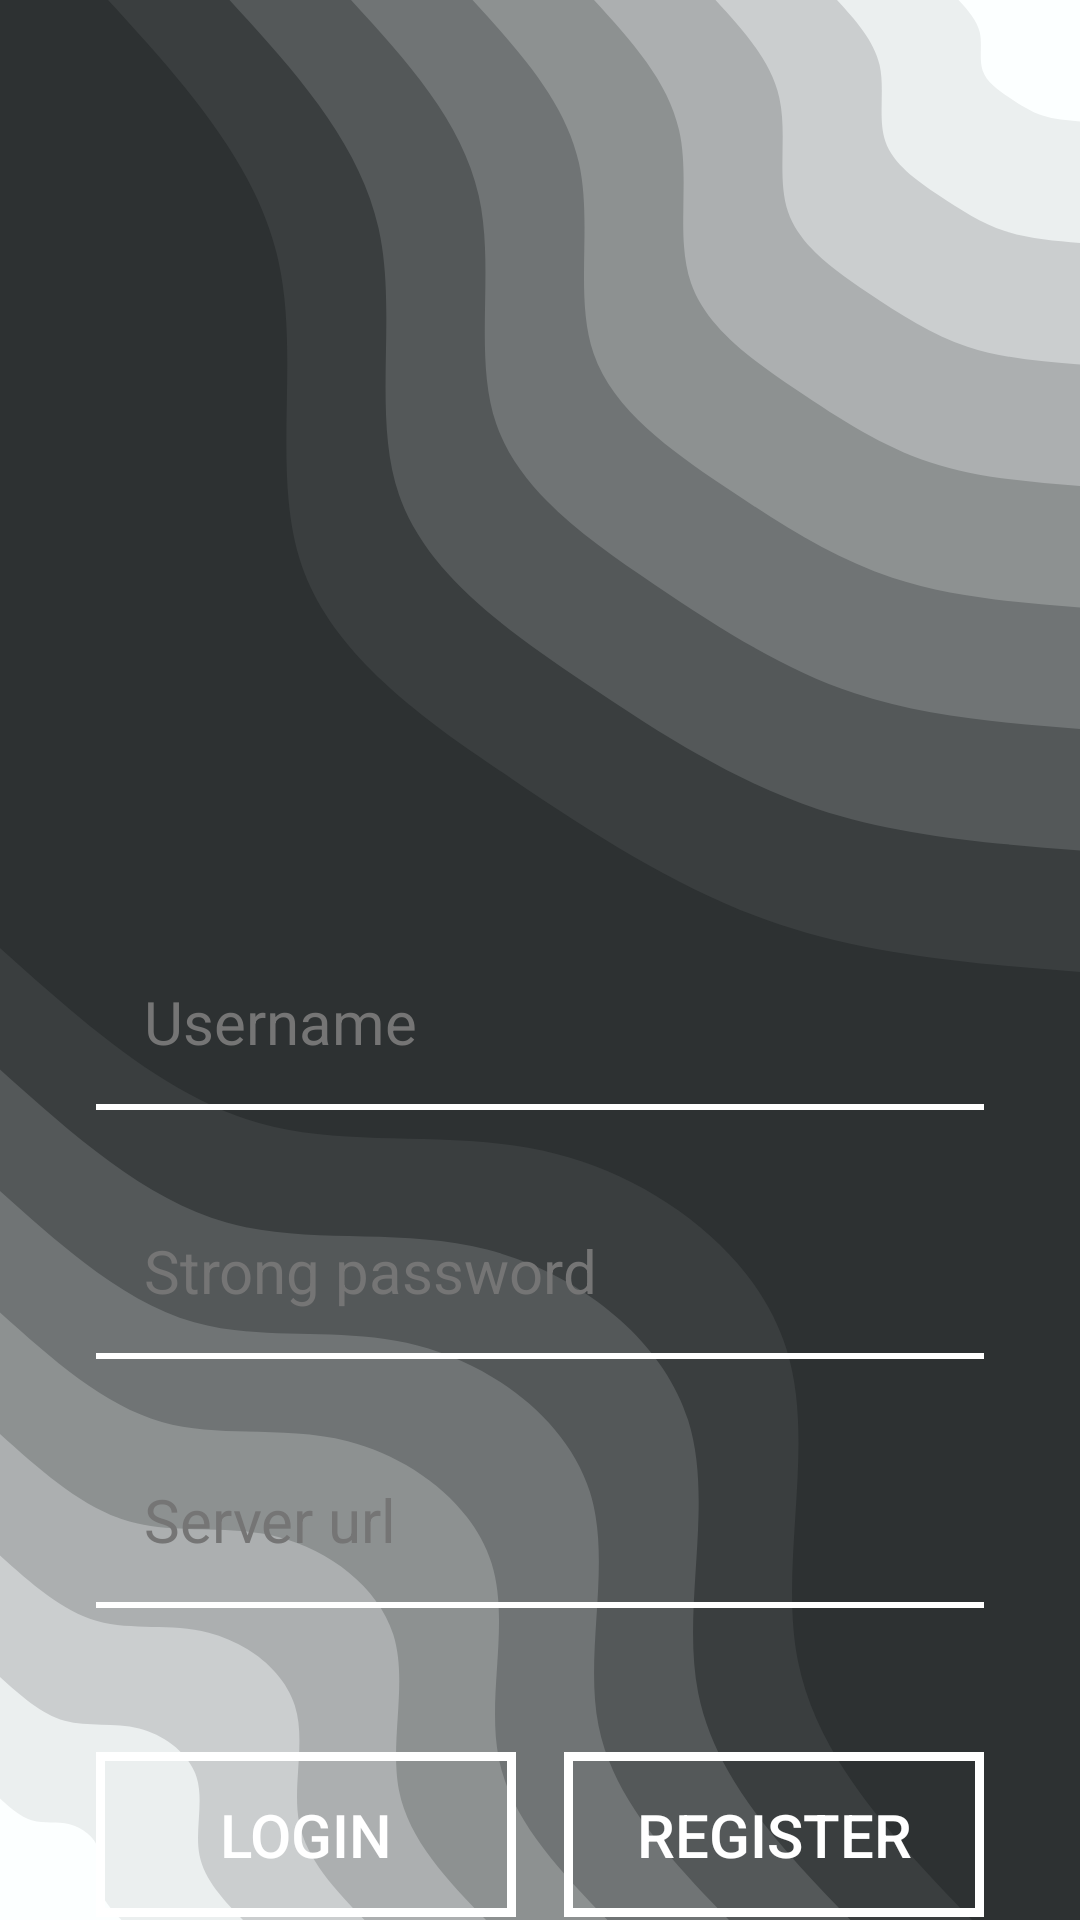

Reconstruct the res/layout file that produces this screen, plus the resources it refers to.
<!-- AndroidManifest.xml: application theme Theme.Chatastic -->
<!-- res/layout/activity_login.xml -->
<?xml version="1.0" encoding="utf-8"?>
<androidx.constraintlayout.widget.ConstraintLayout xmlns:android="http://schemas.android.com/apk/res/android"
    xmlns:app="http://schemas.android.com/apk/res-auto"
    xmlns:tools="http://schemas.android.com/tools"
    android:layout_width="match_parent"
    android:layout_height="match_parent"
    android:background="@drawable/bg_login"
    tools:context=".LoginActivity">

    
    <ImageView
        android:id="@+id/titleImage"
        android:layout_width="257dp"
        android:layout_height="231dp"
        android:layout_marginStart="32dp"
        android:layout_marginTop="48dp"
        android:layout_marginEnd="32dp"
        android:adjustViewBounds="true"
        android:contentDescription="A New Way to Chat"
        android:scaleType="fitCenter"
        android:src="@drawable/title_login"
        app:layout_constraintEnd_toEndOf="parent"
        app:layout_constraintStart_toStartOf="parent"
        app:layout_constraintTop_toTopOf="parent" />

    
    <com.google.android.material.textfield.TextInputEditText
        android:id="@+id/usernameInput"
        android:layout_width="0dp"
        android:layout_height="wrap_content"
        android:layout_marginStart="32dp"
        android:layout_marginTop="32dp"
        android:layout_marginEnd="32dp"
        android:background="@drawable/bg_input_underline"
        android:hint="Username"
        android:inputType="textNoSuggestions"
        android:padding="16dp"
        android:textColor="@color/white"
        android:textColorHint="@color/mid_gray"
        android:textSize="20sp"
        app:layout_constraintEnd_toEndOf="parent"
        app:layout_constraintStart_toStartOf="parent"
        app:layout_constraintTop_toBottomOf="@+id/titleImage" />

    
    <RelativeLayout
        android:id="@+id/passwordRow"
        android:layout_width="0dp"
        android:layout_height="wrap_content"
        android:layout_marginStart="32dp"
        android:layout_marginTop="24dp"
        android:layout_marginEnd="32dp"
        app:layout_constraintEnd_toEndOf="parent"
        app:layout_constraintStart_toStartOf="parent"
        app:layout_constraintTop_toBottomOf="@+id/usernameInput">

        <com.google.android.material.textfield.TextInputEditText
            android:id="@+id/passwordInput"
            android:layout_width="match_parent"
            android:layout_height="wrap_content"
            android:background="@drawable/bg_input_underline"
            android:hint="Strong password"
            android:inputType="textPassword"
            android:padding="16dp"
            android:paddingEnd="56dp"
            android:textColor="@color/white"
            android:textColorHint="@color/mid_gray"
            android:textSize="20sp" />

        <ImageButton
            android:id="@+id/togglePassword"
            android:layout_width="48dp"
            android:layout_height="48dp"
            android:layout_alignParentEnd="true"
            android:layout_centerVertical="true"
            android:background="@android:color/transparent"
            android:contentDescription="Toggle password visibility"
            android:src="@drawable/ic_eye" />
    </RelativeLayout>

    
    <com.google.android.material.textfield.TextInputEditText
        android:id="@+id/serverIpInput"
        android:layout_width="0dp"
        android:layout_height="wrap_content"
        android:layout_marginStart="32dp"
        android:layout_marginTop="24dp"
        android:layout_marginEnd="32dp"
        android:background="@drawable/bg_input_underline"
        android:hint="Server url"
        android:inputType="textUri"
        android:padding="16dp"
        android:textColor="@color/white"
        android:textColorHint="@color/mid_gray"
        android:textSize="20sp"
        app:layout_constraintEnd_toEndOf="parent"
        app:layout_constraintStart_toStartOf="parent"
        app:layout_constraintTop_toBottomOf="@+id/passwordRow" />

    
    <LinearLayout
        android:layout_width="0dp"
        android:layout_height="wrap_content"
        android:layout_marginStart="32dp"
        android:layout_marginTop="48dp"
        android:layout_marginEnd="32dp"
        android:orientation="horizontal"
        app:layout_constraintEnd_toEndOf="parent"
        app:layout_constraintStart_toStartOf="parent"
        app:layout_constraintTop_toBottomOf="@+id/serverIpInput">

        <Button
            android:id="@+id/buttonLogin"
            android:layout_width="0dp"
            android:layout_height="wrap_content"
            android:layout_weight="1"
            android:layout_marginEnd="8dp"
            android:background="@drawable/bg_button_square"
            android:text="Login"
            android:textColor="@color/white"
            android:textSize="20sp"
            android:paddingTop="14dp"
            android:paddingBottom="14dp" />

        <Button
            android:id="@+id/buttonRegister"
            android:layout_width="0dp"
            android:layout_height="wrap_content"
            android:layout_weight="1"
            android:layout_marginStart="8dp"
            android:background="@drawable/bg_button_square"
            android:text="Register"
            android:textColor="@color/white"
            android:textSize="20sp"
            android:paddingTop="14dp"
            android:paddingBottom="14dp" />
    </LinearLayout>

    
    <TextView
        android:id="@+id/titleText"
        android:layout_width="wrap_content"
        android:layout_height="wrap_content"
        android:visibility="gone"
        tools:ignore="MissingConstraints" />

</androidx.constraintlayout.widget.ConstraintLayout>
<!-- resources referenced by this layout -->
<resources>
  <color name="mid_gray">#757575</color>
  <color name="white">#FFFFFF</color>
  <!-- drawable bg_button_square (drawable) -->
  <?xml version="1.0" encoding="utf-8"?>
  <shape xmlns:android="http://schemas.android.com/apk/res/android"
      android:shape="rectangle">
      <solid android:color="@android:color/transparent" />
      <stroke android:width="3dp" android:color="@color/white" />
      <padding android:left="24dp" android:top="16dp" android:right="24dp" android:bottom="16dp" />
  </shape>
  <!-- drawable bg_input_underline (drawable) -->
  <?xml version="1.0" encoding="utf-8"?>
  <layer-list xmlns:android="http://schemas.android.com/apk/res/android">
      <item
          android:left="-2dp"
          android:right="-2dp"
          android:top="-2dp">
          <shape>
              <solid android:color="@android:color/transparent" />
              <stroke
                  android:width="2dp"
                  android:color="@color/white" />
          </shape>
      </item>
  </layer-list>
  <!-- drawable bg_login: png bitmap (drawable, 139084 bytes) -->
  <style name="Theme.Chatastic" parent="Base.Theme.Chatastic" />
  <style name="Base.Theme.Chatastic" parent="Theme.AppCompat.NoActionBar">
          <item name="colorPrimary">@color/white</item>
          <item name="colorPrimaryDark">@color/black</item>
          <item name="colorAccent">@color/white</item>
          <item name="android:windowBackground">@color/dark_bg</item>
          <item name="android:textColor">@color/white</item>
          <item name="android:textColorHint">@color/mid_gray</item>
      </style>
  <color name="black">#000000</color>
  <color name="dark_bg">#303030</color>
</resources>
